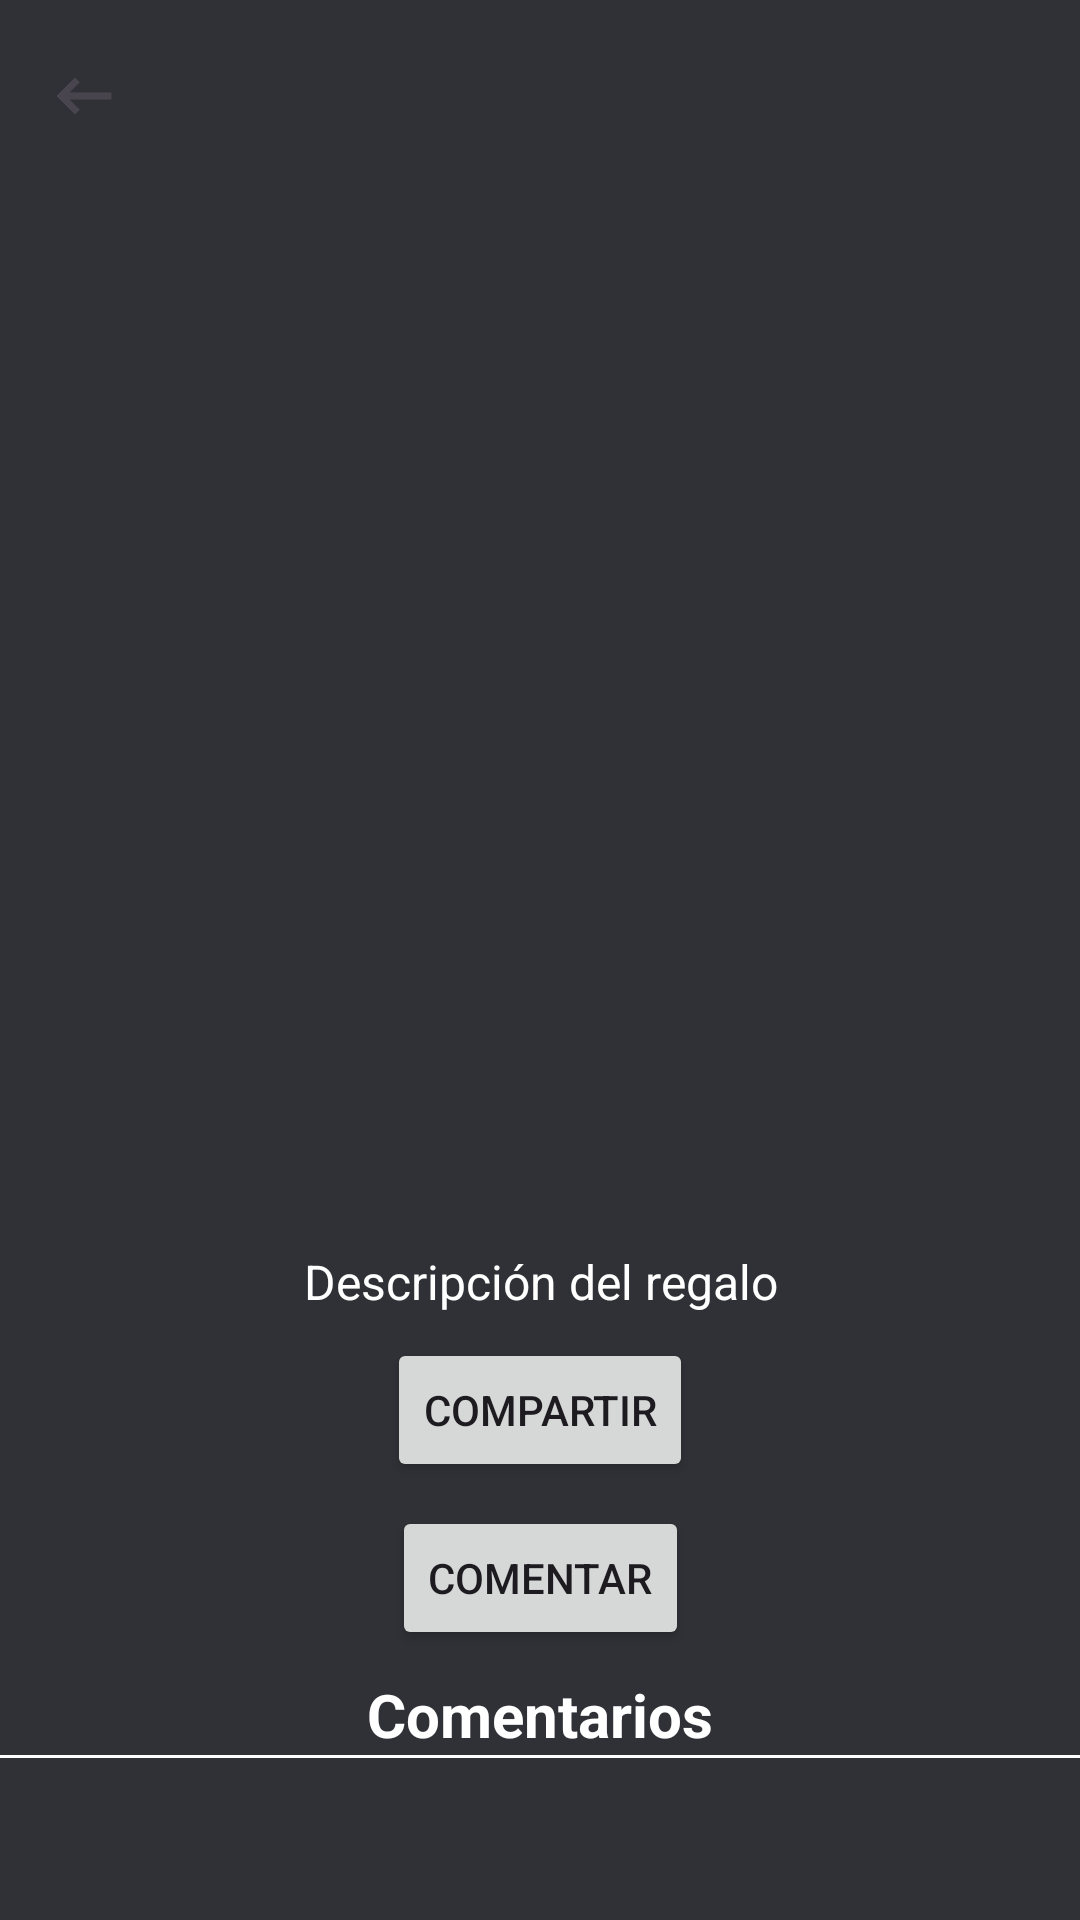

Write the Android layout XML for this screen, with the resource values it uses.
<!-- AndroidManifest.xml: application theme Theme.RataGamerApp -->
<!-- res/layout/fragment_detail_giveaway.xml -->
<?xml version="1.0" encoding="utf-8"?>
<androidx.core.widget.NestedScrollView
    xmlns:android="http://schemas.android.com/apk/res/android"
    xmlns:app="http://schemas.android.com/apk/res-auto"
    xmlns:tools="http://schemas.android.com/tools"
    android:layout_width="match_parent"
    android:layout_height="match_parent"
    android:background="@color/grey"
    tools:context=".ui.detail.DetailFragmentGiveaway">

<androidx.constraintlayout.widget.ConstraintLayout
android:layout_width="match_parent"
android:layout_height="wrap_content">
    <com.google.android.material.appbar.MaterialToolbar
        android:id="@+id/topAppBar"
        android:layout_width="match_parent"
        android:layout_height="?attr/actionBarSize"
        android:background="@color/grey"
        app:navigationIcon="@drawable/back_arrow"
        app:layout_constraintTop_toTopOf="parent"
        app:layout_constraintStart_toStartOf="parent"
        app:layout_constraintEnd_toEndOf="parent" />

<ImageView
    android:id="@+id/detailViewCover"
    android:layout_width="0dp"
    android:layout_height="0dp"
    android:scaleType="fitCenter"
    app:layout_constraintDimensionRatio="1:1"
    app:layout_constraintBottom_toTopOf="@+id/detailTitle"
    app:layout_constraintEnd_toEndOf="parent"
    app:layout_constraintStart_toStartOf="parent"
    app:layout_constraintTop_toTopOf="parent"
    tools:src="@tools:sample/avatars"
    android:contentDescription="@string/giveaway_description" />

<TextView
    android:id="@+id/detailTitle"
    android:layout_width="0dp"
    android:layout_height="wrap_content"
    android:layout_marginStart="16dp"
    android:layout_marginEnd="16dp"
    android:layout_marginTop="8dp"
    android:layout_marginBottom="8dp"
    android:textSize="24sp"
    android:textAlignment="center"
    android:textStyle="bold"
    android:textColor="@color/white"
app:layout_constraintBottom_toTopOf="@+id/detailDescription"
app:layout_constraintEnd_toEndOf="parent"
app:layout_constraintStart_toStartOf="parent"
app:layout_constraintTop_toBottomOf="@+id/detailViewCover"
tools:text="Sample Game Title" />

<TextView
    android:id="@+id/detailDescription"
    android:layout_width="0dp"
    android:layout_height="wrap_content"
    android:layout_marginStart="16dp"
    android:layout_marginEnd="16dp"
    android:layout_marginTop="8dp"
    android:layout_marginBottom="8dp"
    android:textSize="16sp"
    android:textAlignment="center"
    android:textColor="@color/white"
android:text="@string/giveaway_description"
app:layout_constraintBottom_toTopOf="@+id/shareButton"
app:layout_constraintEnd_toEndOf="parent"
app:layout_constraintStart_toStartOf="parent"
app:layout_constraintTop_toBottomOf="@+id/detailTitle"
tools:text="This is a sample game description. It can be long or short based on the actual content." />

<Button
    android:id="@+id/shareButton"
    android:layout_width="wrap_content"
    android:layout_height="wrap_content"
    android:text="@string/share_button"
app:layout_constraintTop_toBottomOf="@+id/detailDescription"
app:layout_constraintStart_toStartOf="parent"
app:layout_constraintEnd_toEndOf="parent"
android:layout_marginTop="8dp"
android:layout_marginBottom="8dp" />

<Button
    android:id="@+id/commentButton"
    android:layout_width="wrap_content"
    android:layout_height="wrap_content"
    android:text="@string/create_comment"
    app:layout_constraintTop_toBottomOf="@+id/shareButton"
app:layout_constraintStart_toStartOf="parent"
app:layout_constraintEnd_toEndOf="parent"
android:layout_marginTop="8dp"
android:layout_marginBottom="8dp" />

    <TextView
        android:id="@+id/commentsTitle"
        android:layout_width="wrap_content"
        android:layout_height="wrap_content"
        android:text="@string/comments_title"
        android:textSize="20sp"
        android:textColor="@color/white"
        android:textStyle="bold"
        android:layout_marginTop="8dp"
        android:layout_marginBottom="10dp"
        app:layout_constraintTop_toBottomOf="@+id/commentButton"
        app:layout_constraintStart_toStartOf="parent"
        app:layout_constraintBottom_toTopOf="@+id/comment_list"

        app:layout_constraintEnd_toEndOf="parent"/>

    <View
        android:id="@+id/line"
        android:layout_width="0dp"
        android:layout_height="1dp"
        android:layout_marginBottom="16dp"
        android:background="@android:color/white"
        app:layout_constraintTop_toBottomOf="@+id/commentsTitle"
        app:layout_constraintStart_toStartOf="parent"
        app:layout_constraintEnd_toEndOf="parent"/>


    <androidx.recyclerview.widget.RecyclerView
    android:id="@+id/comment_list"
    android:layout_width="0dp"
    android:layout_height="wrap_content"
    app:layout_constraintTop_toBottomOf="@+id/commentButton"
    app:layout_constraintStart_toStartOf="parent"
    app:layout_constraintEnd_toEndOf="parent"
    android:layout_marginTop="8dp"
    android:layout_marginBottom="70dp"
    app:layout_constraintBottom_toBottomOf="parent"/>
</androidx.constraintlayout.widget.ConstraintLayout>
    </androidx.core.widget.NestedScrollView>
<!-- resources referenced by this layout -->
<resources>
  <color name="grey">#303136</color>
  <color name="white">#FFFFFFFF</color>
  <!-- drawable back_arrow (drawable) -->
  <vector xmlns:android="http://schemas.android.com/apk/res/android"
      android:width="24dp"
      android:height="24dp"
      android:viewportWidth="24"
      android:viewportHeight="24"
      android:tint="?attr/colorControlNormal"
      android:autoMirrored="true">
    <path
        android:fillColor="@android:color/white"
        android:strokeColor="@color/white"
        android:pathData="M21,11H6.83l3.58,-3.59L9,6l-6,6 6,6 1.41,-1.41L6.83,13H21z"/>
  </vector>
  <string name="comments_title">Comentarios</string>
  <string name="create_comment">Comentar</string>
  <string name="giveaway_description">Descripción del regalo</string>
  <string name="share_button">Compartir</string>
  <style name="Theme.RataGamerApp" parent="Base.Theme.RataGamerApp" />
  <style name="Base.Theme.RataGamerApp" parent="Theme.Material3.DayNight.NoActionBar">
          
          
      </style>
</resources>
